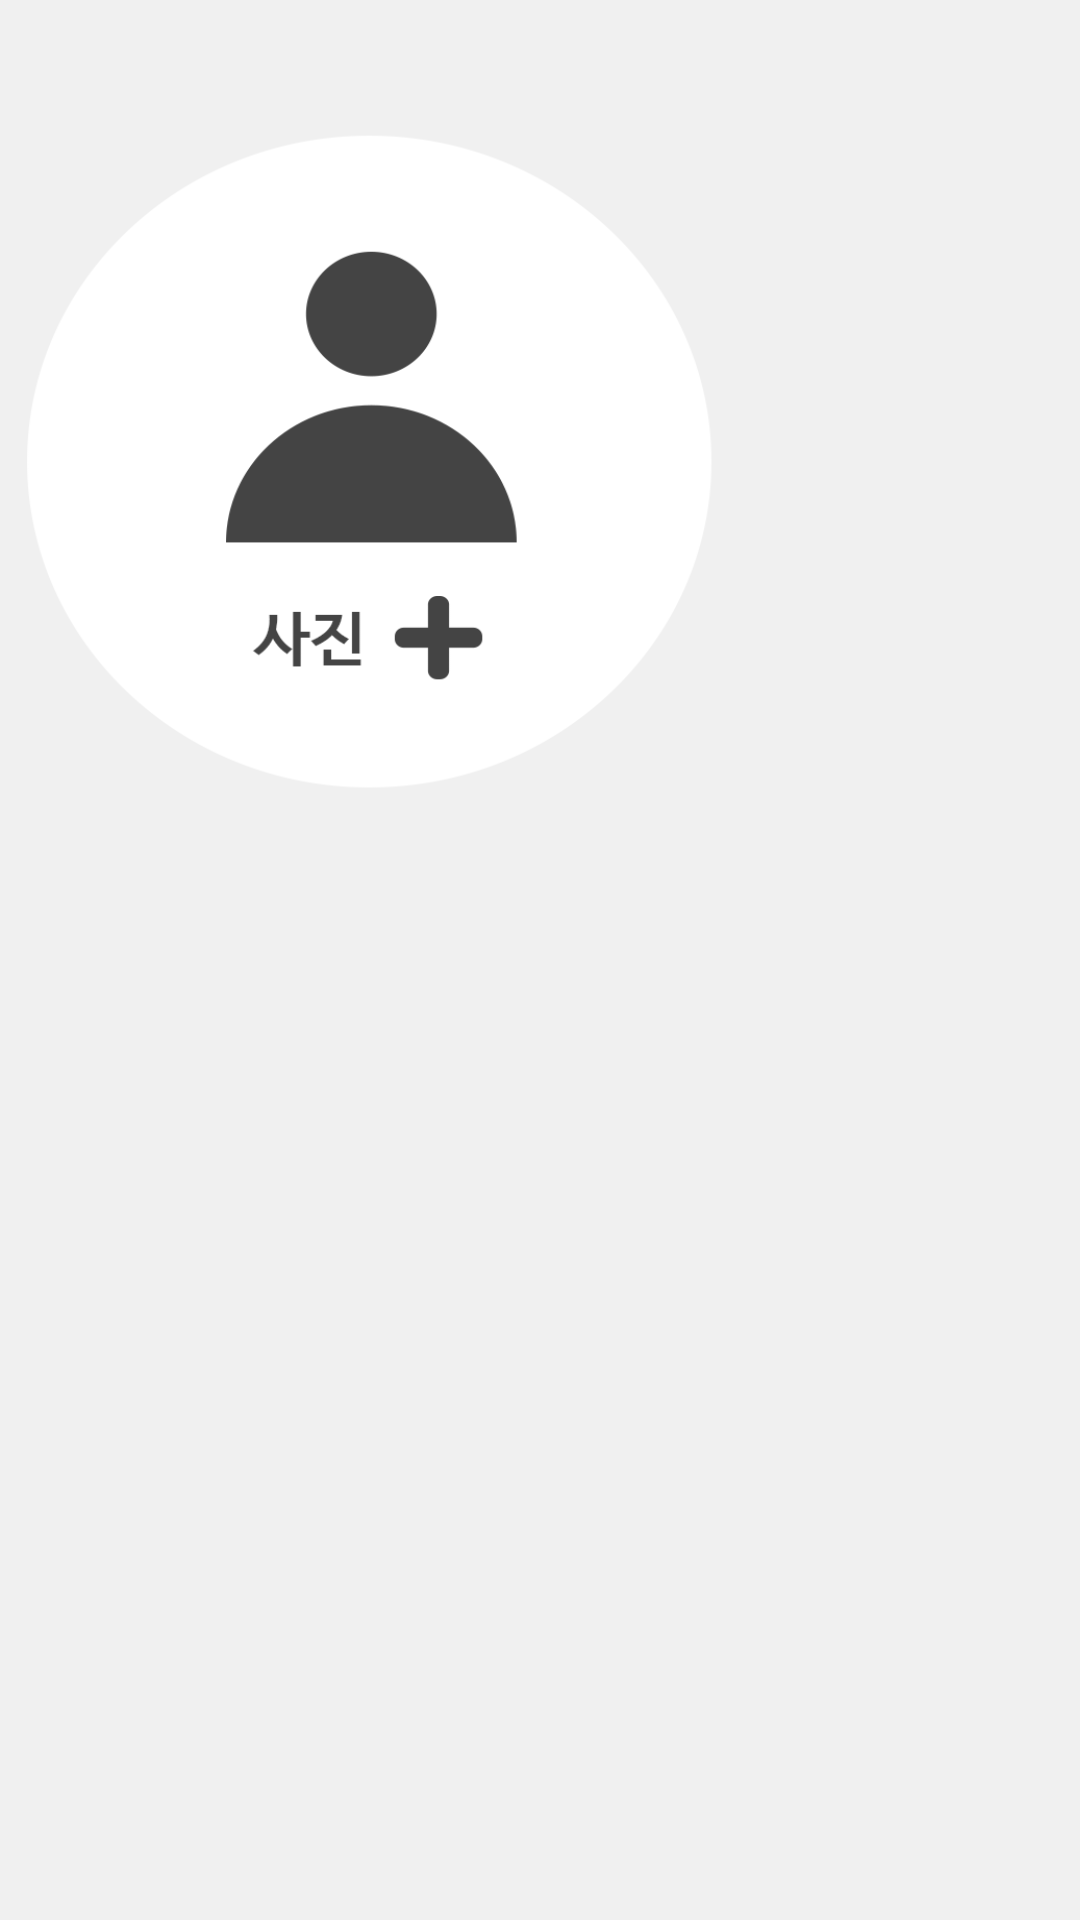

Produce the Android XML layout that renders to this screen, including the resource entries it uses.
<!-- AndroidManifest.xml: application theme AppTheme -->
<!-- res/layout/chat_drawer_layout.xml -->
<?xml version="1.0" encoding="utf-8"?>
<FrameLayout xmlns:android="http://schemas.android.com/apk/res/android"
    android:id="@+id/right_drawer"
    android:layout_width="match_parent"
    android:layout_height="match_parent"
    android:background="@color/colorGrayBackground"
    android:layout_gravity="end">

    <LinearLayout
        android:layout_width="match_parent"
        android:layout_height="match_parent"
        android:layout_gravity="center">

        <ImageView
            android:id="@+id/add_profile_pic"
            android:layout_marginTop="@dimen/activity_margin_quadra"
            android:background="@drawable/profile_pic"
            android:layout_width="250dp"
            android:layout_height="250dp" />


    </LinearLayout>


</FrameLayout>
<!-- resources referenced by this layout -->
<resources>
  <color name="colorGrayBackground">#f0f0f0</color>
  <dimen name="activity_margin_quadra">32dp</dimen>
  <!-- drawable profile_pic: png bitmap (drawable, 23567 bytes) -->
  <style name="AppTheme" parent="Theme.AppCompat.Light">
          <item name="colorPrimary">@color/colorPrimary</item>
          <item name="colorPrimaryDark">@color/colorPrimaryDark</item>
          <item name="colorAccent">@color/colorAccent</item>
          <item name="android:windowBackground">@color/colorBackground</item>
      </style>
  <color name="colorPrimary">#fff</color>
  <color name="colorPrimaryDark">#444</color>
  <color name="colorAccent">#fdbe6e</color>
  <color name="colorBackground">#f8f8f8</color>
</resources>
